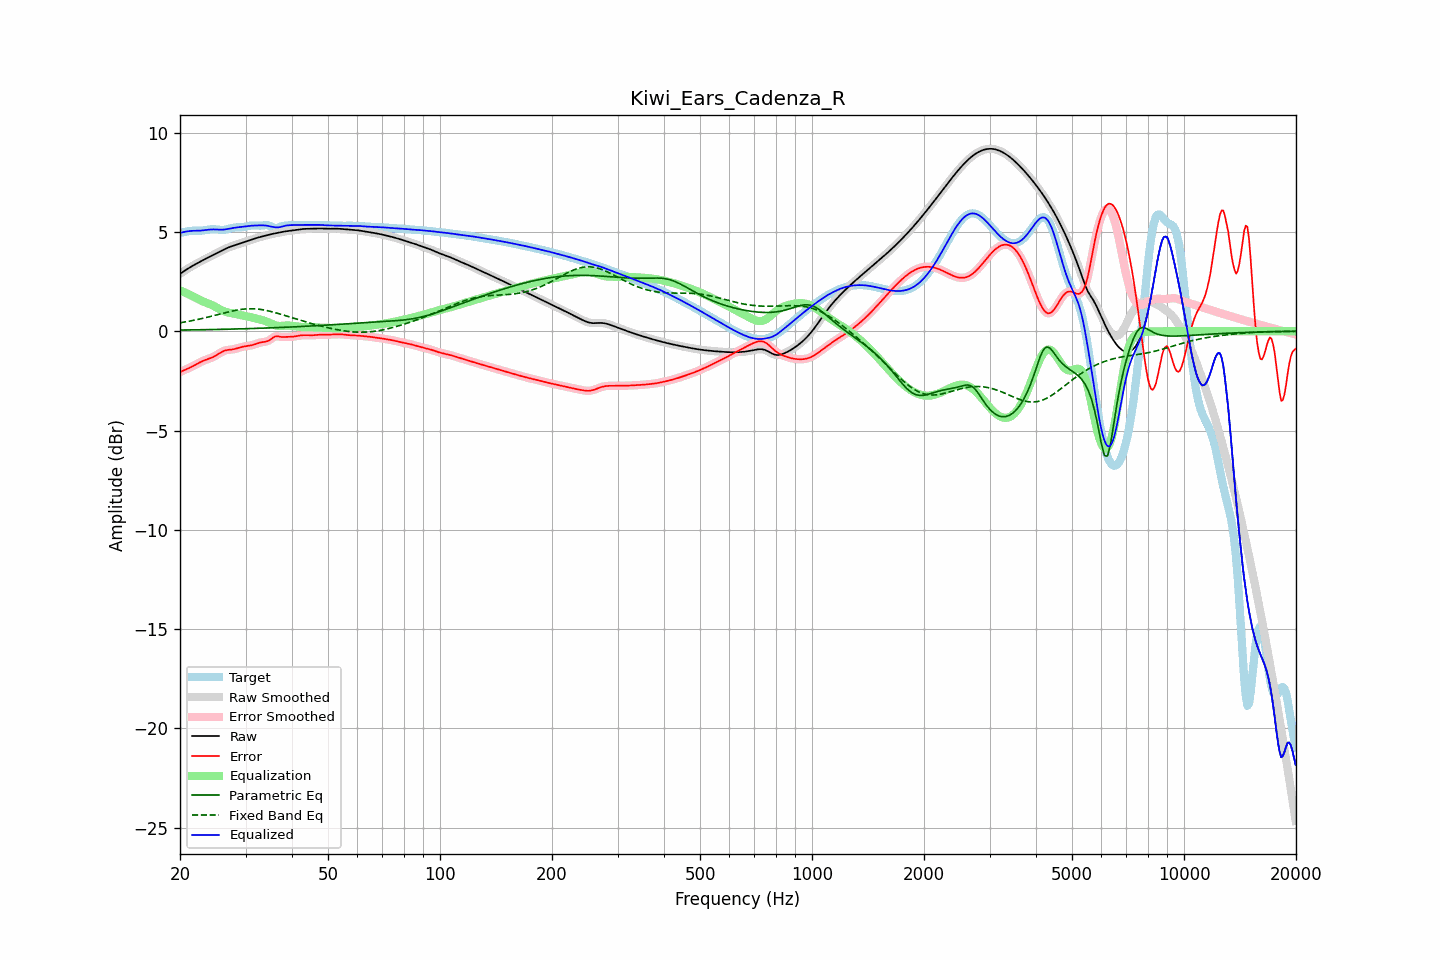

The table this chart was drawn from, first rows:
frequency, raw, error, smoothed, error_smoothed, equalization, parametric_eq, fixed_band_eq, equalized_raw, equalized_smoothed, target
20.00, 2.89, -2.06, 2.89, -2.06, 2.06, 0.06, 0.43, 4.95, 4.95, 4.95
20.20, 2.95, -2.02, 2.95, -2.02, 2.02, 0.06, 0.44, 4.97, 4.97, 4.97
20.40, 3.00, -1.98, 3.00, -1.98, 1.99, 0.06, 0.45, 4.99, 4.99, 4.98
20.61, 3.05, -1.95, 3.05, -1.95, 1.95, 0.06, 0.47, 5.01, 5.01, 5.00
20.81, 3.11, -1.91, 3.11, -1.91, 1.91, 0.06, 0.48, 5.02, 5.02, 5.02
21.02, 3.16, -1.88, 3.16, -1.88, 1.88, 0.06, 0.49, 5.03, 5.03, 5.04
21.23, 3.21, -1.84, 3.21, -1.84, 1.84, 0.07, 0.51, 5.04, 5.04, 5.05
21.44, 3.25, -1.80, 3.25, -1.80, 1.80, 0.07, 0.53, 5.05, 5.05, 5.06
21.66, 3.30, -1.76, 3.30, -1.76, 1.76, 0.07, 0.54, 5.06, 5.06, 5.06
21.87, 3.35, -1.72, 3.35, -1.72, 1.71, 0.07, 0.56, 5.06, 5.06, 5.06
22.09, 3.39, -1.67, 3.39, -1.67, 1.67, 0.07, 0.57, 5.06, 5.06, 5.06
22.31, 3.44, -1.62, 3.44, -1.62, 1.63, 0.07, 0.59, 5.06, 5.06, 5.06
22.54, 3.48, -1.58, 3.48, -1.58, 1.58, 0.07, 0.61, 5.07, 5.07, 5.06
22.76, 3.52, -1.54, 3.52, -1.54, 1.55, 0.07, 0.63, 5.07, 5.07, 5.06
22.99, 3.57, -1.50, 3.57, -1.50, 1.51, 0.08, 0.65, 5.08, 5.08, 5.07
23.22, 3.61, -1.47, 3.61, -1.47, 1.48, 0.08, 0.67, 5.09, 5.09, 5.08
23.45, 3.65, -1.44, 3.65, -1.44, 1.44, 0.08, 0.68, 5.10, 5.10, 5.09
23.69, 3.69, -1.41, 3.69, -1.41, 1.41, 0.08, 0.70, 5.11, 5.11, 5.11
23.92, 3.73, -1.39, 3.73, -1.39, 1.38, 0.08, 0.72, 5.12, 5.12, 5.12
24.16, 3.77, -1.36, 3.77, -1.36, 1.35, 0.08, 0.75, 5.12, 5.12, 5.13
24.40, 3.81, -1.32, 3.81, -1.32, 1.31, 0.09, 0.77, 5.13, 5.13, 5.14
24.65, 3.85, -1.28, 3.85, -1.28, 1.27, 0.09, 0.79, 5.13, 5.13, 5.14
24.89, 3.89, -1.24, 3.89, -1.24, 1.23, 0.09, 0.81, 5.12, 5.12, 5.13
25.14, 3.94, -1.19, 3.94, -1.19, 1.18, 0.09, 0.83, 5.12, 5.12, 5.13
25.39, 3.98, -1.14, 3.98, -1.14, 1.14, 0.09, 0.85, 5.11, 5.11, 5.12
25.65, 4.02, -1.09, 4.02, -1.09, 1.09, 0.09, 0.87, 5.11, 5.11, 5.11
25.91, 4.06, -1.04, 4.06, -1.04, 1.05, 0.10, 0.89, 5.11, 5.11, 5.10
26.16, 4.10, -1.00, 4.10, -1.00, 1.01, 0.10, 0.91, 5.12, 5.12, 5.10
26.43, 4.14, -0.97, 4.14, -0.97, 0.98, 0.10, 0.93, 5.13, 5.13, 5.11
26.69, 4.18, -0.95, 4.18, -0.95, 0.96, 0.10, 0.95, 5.14, 5.14, 5.13
26.96, 4.21, -0.94, 4.21, -0.94, 0.94, 0.10, 0.97, 5.16, 5.16, 5.15
27.23, 4.24, -0.93, 4.24, -0.93, 0.93, 0.11, 0.99, 5.17, 5.17, 5.18
27.50, 4.27, -0.92, 4.27, -0.92, 0.91, 0.11, 1.01, 5.19, 5.19, 5.20
27.77, 4.30, -0.91, 4.30, -0.91, 0.90, 0.11, 1.03, 5.20, 5.20, 5.21
28.05, 4.33, -0.89, 4.33, -0.89, 0.88, 0.11, 1.05, 5.21, 5.21, 5.22
28.33, 4.36, -0.87, 4.36, -0.87, 0.87, 0.11, 1.06, 5.22, 5.22, 5.23
28.62, 4.38, -0.85, 4.38, -0.85, 0.85, 0.12, 1.08, 5.23, 5.23, 5.23
28.90, 4.41, -0.82, 4.41, -0.82, 0.83, 0.12, 1.09, 5.24, 5.24, 5.24
29.19, 4.44, -0.80, 4.44, -0.80, 0.81, 0.12, 1.10, 5.25, 5.25, 5.24
29.48, 4.47, -0.78, 4.47, -0.78, 0.79, 0.12, 1.11, 5.26, 5.26, 5.25
29.78, 4.50, -0.77, 4.50, -0.77, 0.77, 0.12, 1.12, 5.27, 5.27, 5.26
30.08, 4.52, -0.75, 4.52, -0.75, 0.76, 0.13, 1.12, 5.28, 5.28, 5.28
30.38, 4.55, -0.74, 4.55, -0.74, 0.74, 0.13, 1.13, 5.29, 5.29, 5.29
30.68, 4.58, -0.73, 4.58, -0.73, 0.73, 0.13, 1.13, 5.30, 5.30, 5.31
30.99, 4.60, -0.72, 4.60, -0.72, 0.71, 0.13, 1.13, 5.31, 5.31, 5.32
31.30, 4.63, -0.70, 4.63, -0.70, 0.69, 0.14, 1.13, 5.32, 5.32, 5.33
31.61, 4.66, -0.67, 4.66, -0.67, 0.67, 0.14, 1.13, 5.32, 5.32, 5.33
31.93, 4.68, -0.65, 4.68, -0.65, 0.64, 0.14, 1.12, 5.33, 5.33, 5.33
32.24, 4.70, -0.62, 4.70, -0.62, 0.62, 0.15, 1.12, 5.33, 5.33, 5.32
32.57, 4.73, -0.59, 4.73, -0.59, 0.60, 0.15, 1.11, 5.33, 5.33, 5.32
32.89, 4.75, -0.57, 4.75, -0.57, 0.58, 0.15, 1.10, 5.33, 5.33, 5.32
33.22, 4.77, -0.55, 4.77, -0.55, 0.56, 0.15, 1.09, 5.33, 5.33, 5.32
33.55, 4.79, -0.54, 4.79, -0.54, 0.54, 0.16, 1.07, 5.33, 5.33, 5.33
33.89, 4.81, -0.53, 4.81, -0.53, 0.52, 0.16, 1.06, 5.33, 5.33, 5.34
34.23, 4.83, -0.51, 4.83, -0.51, 0.48, 0.16, 1.04, 5.32, 5.32, 5.34
34.57, 4.85, -0.48, 4.85, -0.48, 0.45, 0.17, 1.02, 5.30, 5.30, 5.33
34.92, 4.87, -0.43, 4.87, -0.43, 0.41, 0.17, 1.01, 5.28, 5.28, 5.30
35.27, 4.89, -0.37, 4.89, -0.37, 0.37, 0.17, 0.99, 5.27, 5.26, 5.26
35.62, 4.91, -0.32, 4.91, -0.32, 0.34, 0.17, 0.96, 5.25, 5.25, 5.23
35.97, 4.93, -0.27, 4.93, -0.28, 0.31, 0.18, 0.94, 5.24, 5.24, 5.20
... 635 more rows
